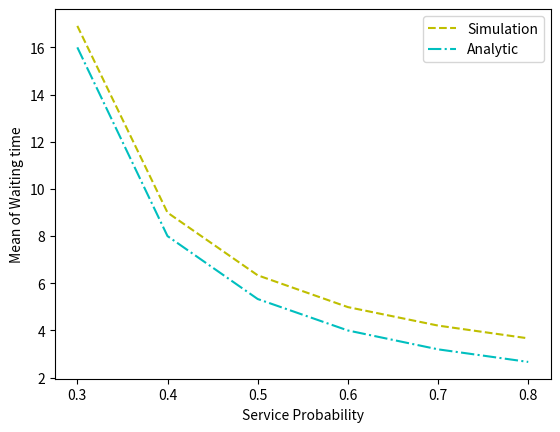

Write the Python code that produced this figure.
import numpy as np
import pandas as pd
import random
import matplotlib.pyplot as plt
import warnings

warnings.filterwarnings('ignore')


class Task:
    def __init__(self, id, arrival_time, waiting_time, departure_time):
        self.id = id
        self.arrival_time = arrival_time
        self.waiting_time = waiting_time
        self.departure_time = departure_time


# task_num = 2000
time_slots = 1000000
mean_waiting = []
mean_total_waiting = []
service_prob_var = [0.3, 0.4, 0.5, 0.6, 0.7, 0.8]
service_prob_2nd_var = [0.3, 0.4, 0.5, 0.6, 0.7, 0.8]
arrival_prob_var = [0.2, 0.3, 0.4, 0.5, 0.6, 0.7]
service_prob = 0.8
arrival_prob = 0.2
service_prob_2nd = 0.8

for prob in range(len(service_prob_var)):
    # print("prob = ", arrival_prob_var[prob])
    timeline = 0
    qty = 0
    qty_2nd = 0
    queue = []
    queue_2nd = []
    qty_list = []
    qty_list_2nd = []
    total_waiting_time = []
    sum = 0
    sum_2nd = 0
    i = 0
    i_2nd = 0
    arrival = 0
    waiting_time = 0
    service_time = 0
    departure_time = 0
    index = 0
    index2 = 0
    while timeline < time_slots:
        is_arrival = 0
        arrival_prob_random = random.random()
        service_prob_random = random.random()

        if service_prob_random < service_prob_var[prob]:
            waiting_time = 0
            if qty > 0:
                qty -= 1
                is_arrival = 1
                # server 1 packet departure
                queue[index].waiting_time = timeline - queue[index].arrival_time
                queue[index].departure_time = timeline
                index = index + 1
            else:
                is_arrival = 0

        if arrival_prob_random < arrival_prob:
            qty += 1
            i += 1
            # arrival = timeline
            queue.append(Task(i, timeline, 0, 0))
        qty_list.append(qty)
        timeline += 1
        sum += qty

        service_prob_random_2nd = random.random()

        # server 2 departure
        if service_prob_random_2nd < service_prob_2nd_var[prob]:
            if qty_2nd > 0:
                qty_2nd -= 1
                queue_2nd[index2].waiting_time = timeline - queue_2nd[index2].arrival_time
                queue_2nd[index2].departure_time = timeline
                index2 += 1

        if is_arrival == 1:
            queue_2nd.append(Task(i_2nd, queue[i_2nd].departure_time, 0, 0))
            i_2nd += 1
            qty_2nd += 1
        qty_list_2nd.append(qty_2nd)
        sum_2nd += qty_2nd

    mean_1 = sum / len(qty_list)
    # print("mean qty 1 =", mean_1)
    mean = sum_2nd / len(qty_list_2nd)
    # print("mean qty 2 =", mean)
    mean_waiting_1 = np.mean([task.waiting_time for task in queue])
    # print("mean waiting queue 1 = ", mean_waiting_1)
    mean_waiting = np.mean([task.waiting_time for task in queue_2nd])
    # print("mean waiting queue 2 = ", mean_waiting)
    # print("len queue 1 = ", len(queue))
    # print("len queue 2 = ", len(queue_2nd))
    for i in range(len(queue_2nd)):
        if queue_2nd[i].departure_time > 0:
            total_waiting_time.append(queue_2nd[i].departure_time - queue[i].arrival_time)

    mean_total_waiting.append(np.mean(total_waiting_time))
    # total_waiting_time = [[task.departure_time for task in queue_2nd] - [task.arrival_time for task in queue]]
print("mean total waiting = ", mean_total_waiting)
# total_waiting_time = [[task.departure_time for task in queue_2nd] - [task.arrival_time for task in queue]]
# print("mean total waiting = ", mean_total_waiting)
# total_waiting = np.mean(np.mean([task.waiting_time for task in queue]) + np.mean([task.waiting_time for
# task in queue_2nd]))
# sum_waiting_1 = np.sum([task.waiting_time for task in queue])
# sum_waiting_2 = np.sum([task.waiting_time for task in queue_2nd])
# total_waiting = (sum_waiting_1 + sum_waiting_2) / (len(queue) + len(queue_2nd))
# print("total waiting = ", total_waiting)

# plt.plot(qty_list_2nd)
# plt.show()
#
# plt.plot([task.waiting_time for task in queue_2nd])
# plt.show()

# data = pd.DataFrame(
#     list(zip([task.arrival_time for task in queue], [task.arrival_time for task in queue_2nd],
#              [task.waiting_time for task in queue], [task.waiting_time for task in queue_2nd],
#              [task.departure_time for task in queue], [task.departure_time for task in queue_2nd])),
#
#     columns=['arrival time 1', 'arrival time 2',
#              'waiting time 1', 'waiting time 2',
#              'departure time 1', 'departure time 2'])
# data.to_csv('out.csv')
# print("id", [task.id for task in queue_2nd])
# # print("index", inde)
# print("departure_time", [task.departure_time for task in queue_2nd])
# print("arrival_time", [task.arrival_time for task in queue])
# print("waiting_time", [task.waiting_time for task in queue_2nd])


waiting_time_analytic = []
# arrival_prob_analytic = [0.2, 0.3, 0.4, 0.5, 0.6, 0.7]
# service_prob_analytic = 0.8

for i in range(len(arrival_prob_var)):
    waiting_time_analytic.append(abs(((1 - arrival_prob) / (service_prob_var[i] - arrival_prob)) +
                                 ((1 - arrival_prob) / (service_prob_2nd_var[i] - arrival_prob))))

print("waiting time analytic = ", waiting_time_analytic)

plt.xlabel("Service Probability")
plt.ylabel("Mean of Waiting time")
x_axis = service_prob_var
y_axis = mean_total_waiting
plt.plot(x_axis, y_axis, 'y', ls='--')
plt.plot(x_axis, waiting_time_analytic, 'c', ls='-.')
plt.legend(['Simulation', 'Analytic'])
plt.show()
